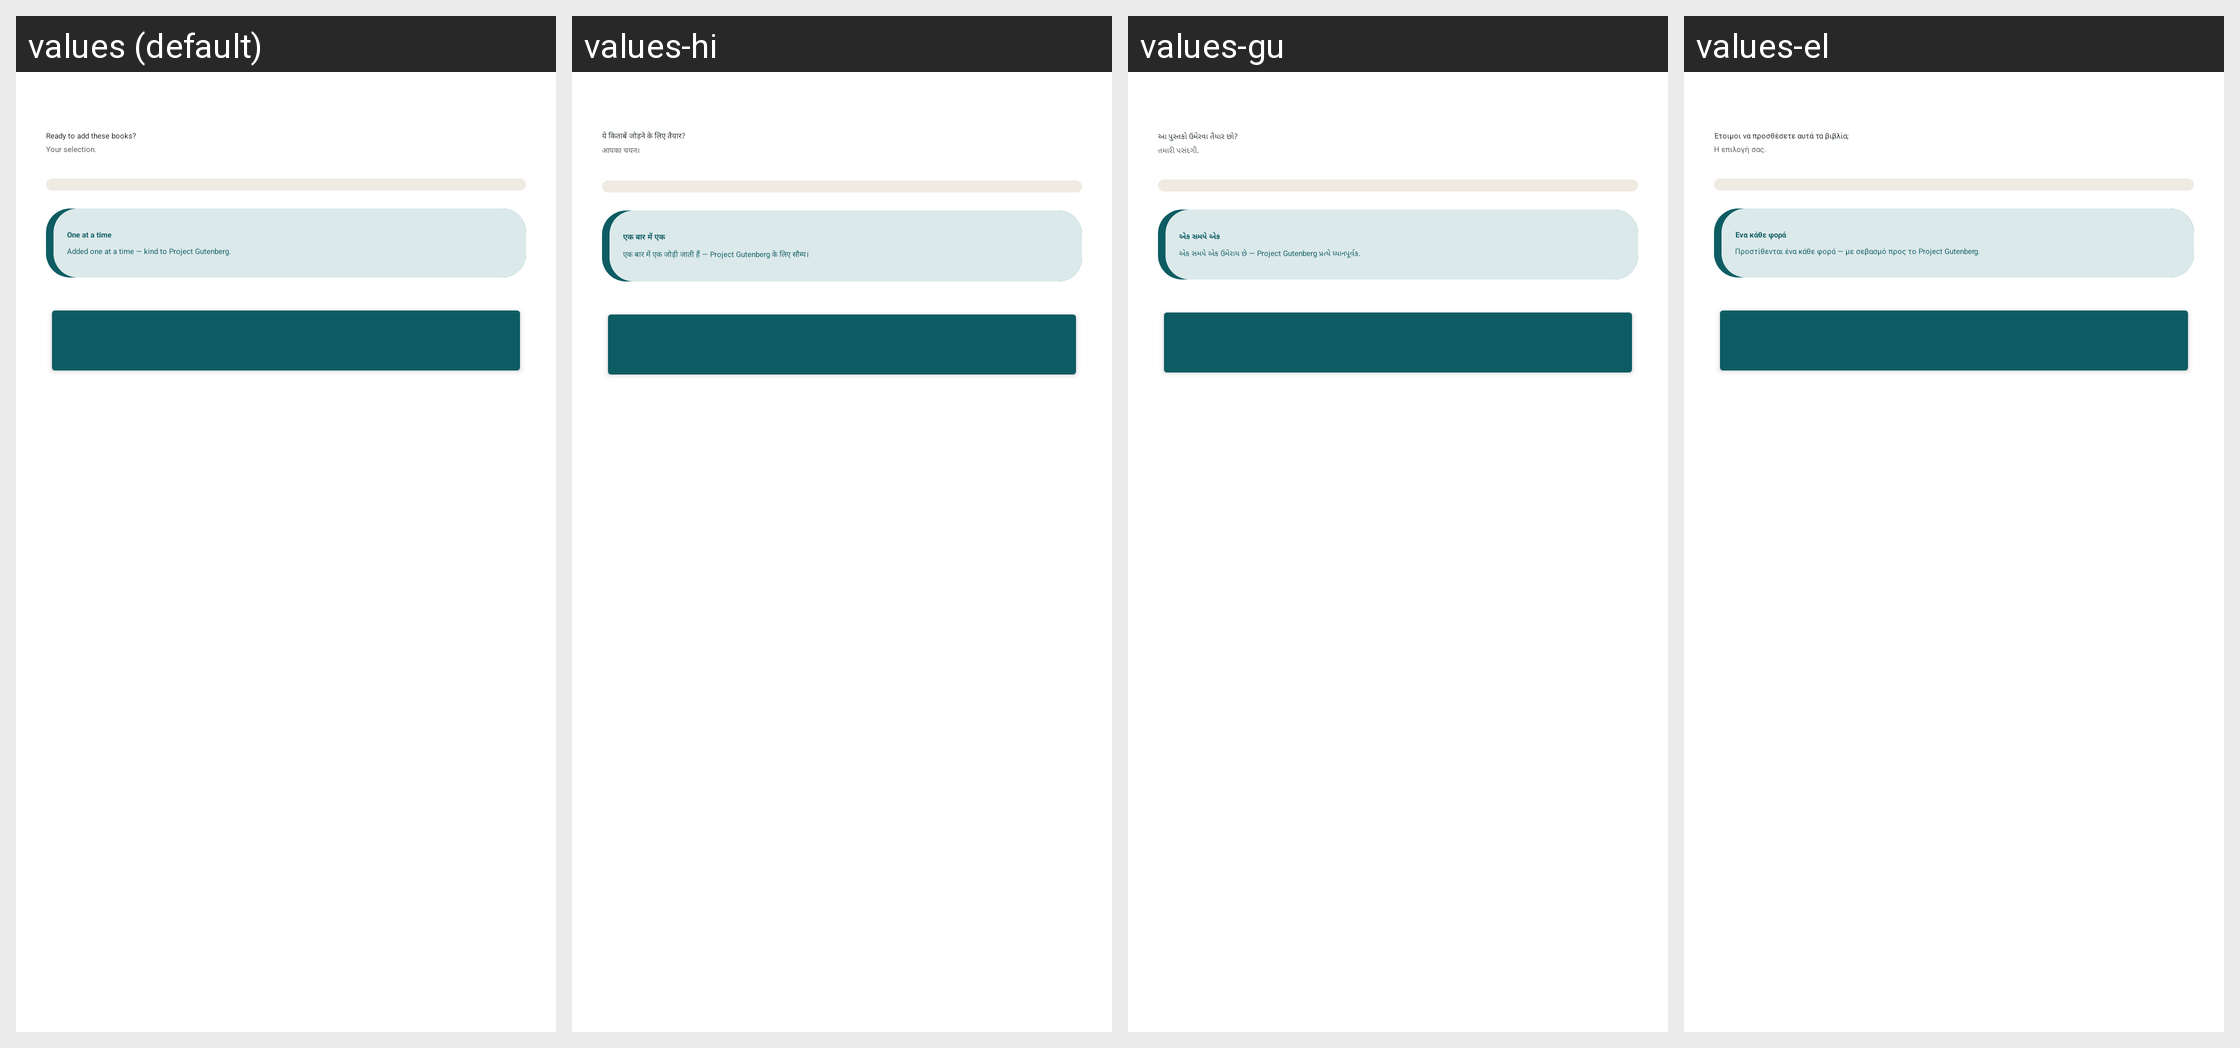

Translations of the strings shown on this Android screen, per locale in the grid:
Android screen res/layout/fragment_k2go_books_confirm.xml rendered under 4 locales, left to right: values (default), values-hi, values-gu, values-el. Device: Nexus 5 (rendered at 1080×1920; each locale shown at half size, 540×960, under a caption strip naming it); theme Theme.IIABController.
Other locales in the repository, not shown: values-ar, values-az, values-bg, values-bn, values-cs, values-de, values-es, values-fa, values-fr, values-hu, values-in, values-it, values-ja, values-ko, values-lt, values-nl, values-no, values-pl, values-pt, values-ro, values-ru-rRU, values-sk, values-sr, values-sw, values-ta, values-tr, values-uk, values-vi, values-yo, values-zh-rCN.
Strings drawn on this screen, with the default value and each locale's value (text and hints the layout hard-codes, and strings that could not be matched under every locale, appear in the picture but are not listed):

k2go_books_confirm_title
  values: Ready to add these books?
  values-hi: ये किताबें जोड़ने के लिए तैयार?
  values-gu: આ પુસ્તકો ઉમેરવા તૈયાર છો?
  values-el: Έτοιμοι να προσθέσετε αυτά τα βιβλία;

k2go_books_confirm_sub
  values: Your selection.
  values-hi: आपका चयन।
  values-gu: તમારી પસંદગી.
  values-el: Η επιλογή σας.

k2go_books_confirm_note_title
  values: One at a time
  values-hi: एक बार में एक
  values-gu: એક સમયે એક
  values-el: Ένα κάθε φορά

k2go_books_dl_sub
  values: Added one at a time — kind to Project Gutenberg.
  values-hi: एक बार में एक जोड़ी जाती हैं — Project Gutenberg के लिए सौम्य।
  values-gu: એક સમયે એક ઉમેરાય છે — Project Gutenberg પ્રત્યે ધ્યાનપૂર્વક.
  values-el: Προστίθενται ένα κάθε φορά — με σεβασμό προς το Project Gutenberg.
